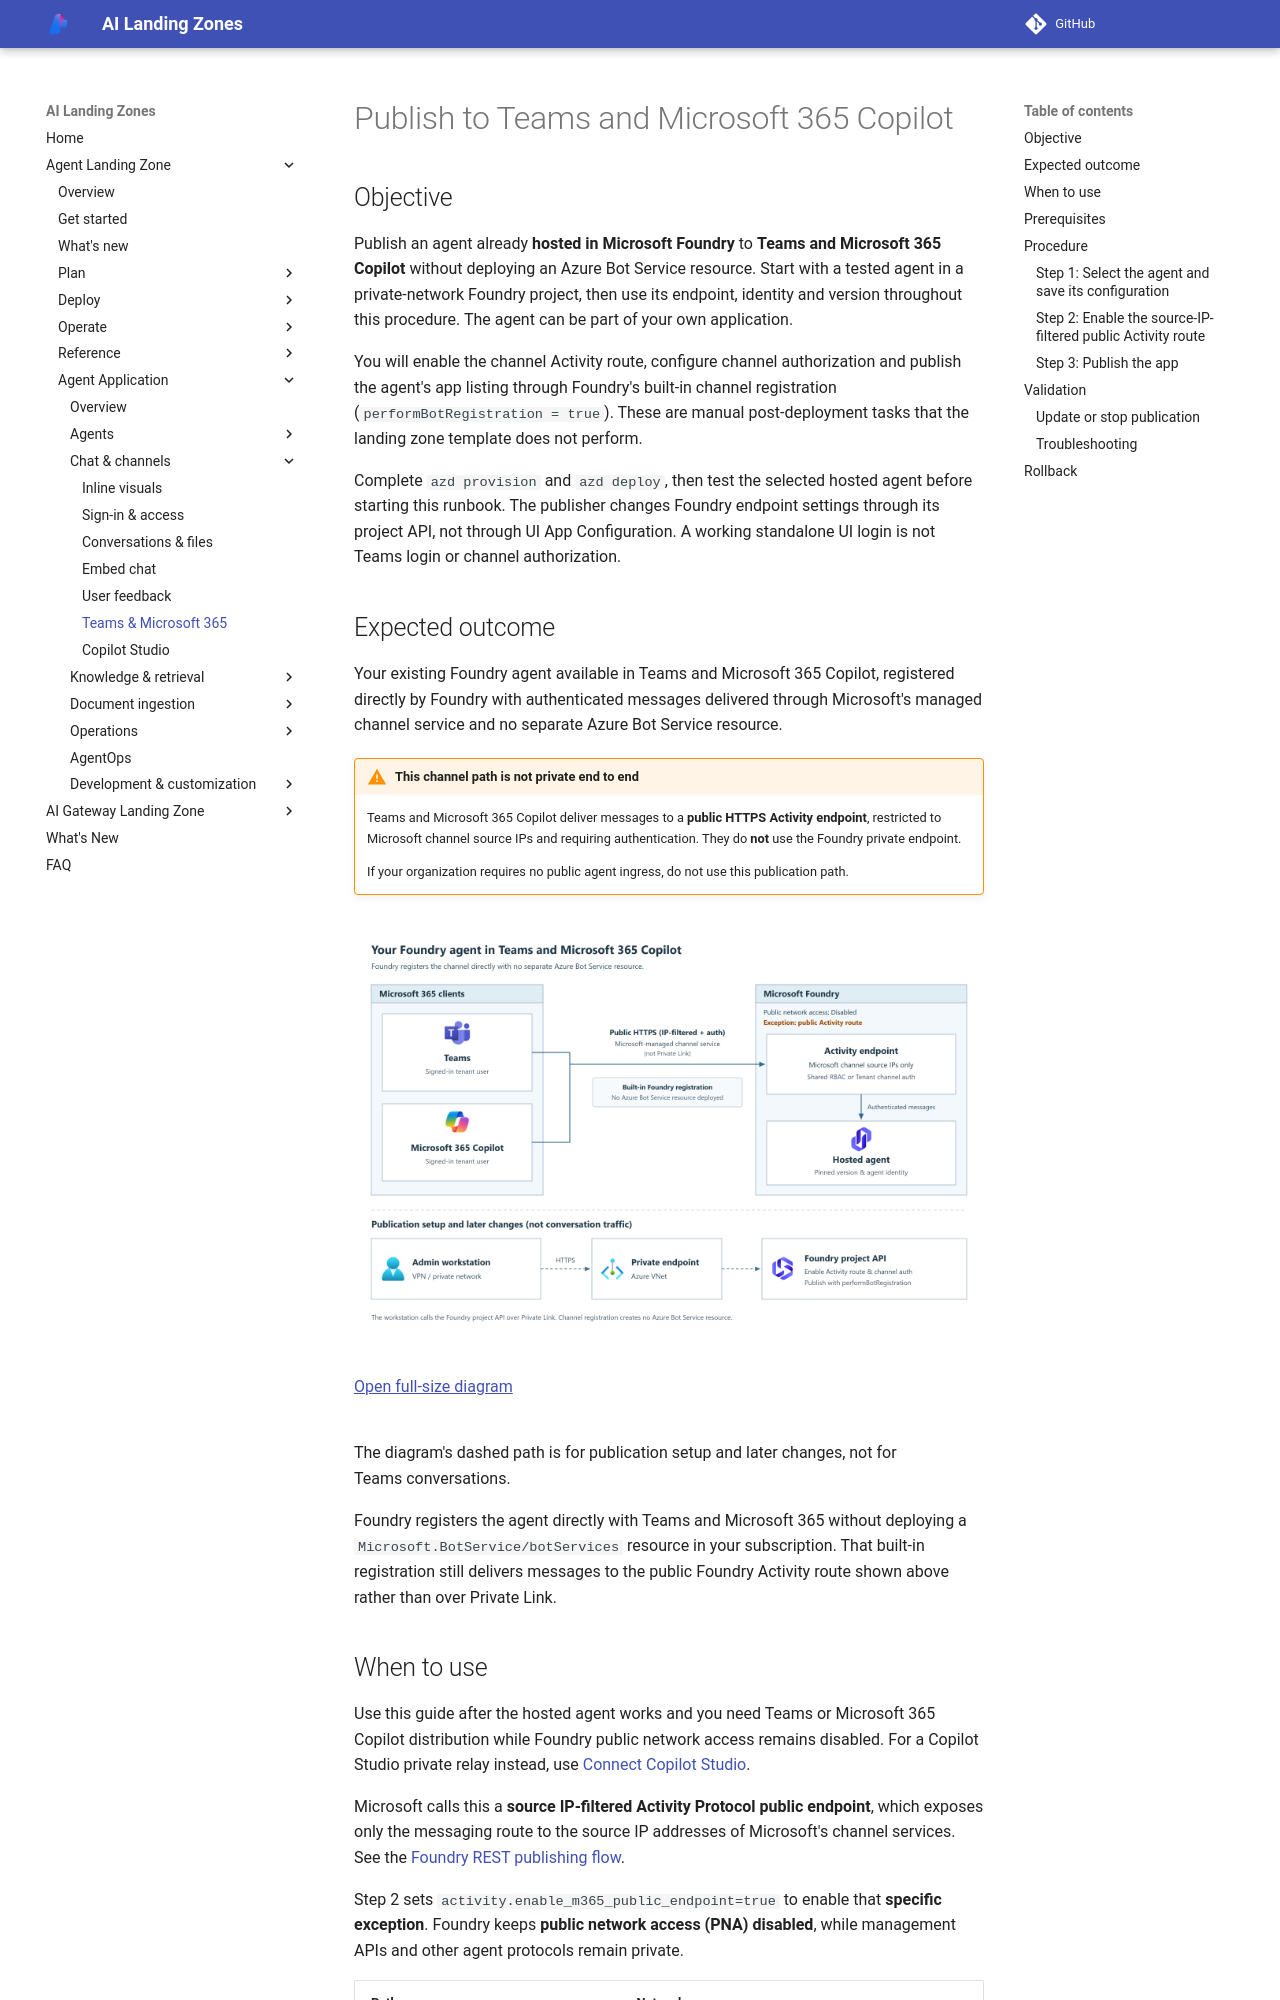

repository: Azure/AI-Landing-Zones · page: agent-landing-zone/publish-to-teams/index.html · generator: mkdocs

# Publish to Teams and Microsoft 365 Copilot

<a id="publish-to-teams"></a>

## Objective

Publish an agent already **hosted in Microsoft Foundry** to **Teams and
Microsoft 365 Copilot** without deploying an Azure Bot Service resource. Start
with a tested agent in a private-network Foundry project, then use its endpoint,
identity and version throughout this procedure. The agent can be part of your
own application.

You will enable the channel Activity route, configure channel authorization and
publish the agent's app listing through Foundry's built-in channel registration
(`performBotRegistration = true`). These are manual post-deployment tasks that
the landing zone template does not perform.

Complete `azd provision` and `azd deploy`, then test the selected hosted agent
before starting this runbook. The publisher changes Foundry endpoint settings
through its project API, not through UI App Configuration. A working
standalone UI login is not Teams login or channel authorization.

<span id="what-youll-have-after-this-runbook"></span>

## Expected outcome

Your existing Foundry agent available in Teams and Microsoft 365 Copilot,
registered directly by Foundry with authenticated messages delivered through
Microsoft's managed channel service and no separate Azure Bot Service resource.

!!! warning "This channel path is not private end to end"
    Teams and Microsoft 365 Copilot deliver messages to a **public HTTPS
    Activity endpoint**, restricted to Microsoft channel source IPs and
    requiring authentication. They do **not** use the Foundry private endpoint.

    If your organization requires no public agent ingress, do not use this
    publication path.

<div class="runbook-diagram" markdown="1">

<div class="runbook-diagram__summary" markdown="1">

**Conversation path**

1. **Teams or Microsoft 365 Copilot** sends messages through Microsoft's managed
   channel infrastructure, with no separate Azure Bot Service resource in your
   subscription.
2. **Microsoft's channel service** calls the public HTTPS Activity endpoint,
   with authentication and Microsoft channel source IP filtering. This is not
   Private Link.
3. **The hosted agent** receives the authenticated messages. Foundry retains
   public network access disabled while the Activity route acts as the scoped
   exception.

**Publication setup and later changes**

1. **The admin workstation** connects through VPN or the private network.
2. **The Foundry project API** is reached through its private endpoint to enable
   the Activity route and publish with `performBotRegistration`. This is
   separate from conversation traffic.

</div>

[![Teams and Microsoft 365 Copilot deliver messages through Microsoft-managed channel infrastructure to a public HTTPS Activity route with source IP filtering and authentication, with no separate Azure Bot Service resource. Publication setup uses a separate private endpoint path.](../media/runbooks/publish-to-teams.png?v=direct-channel)](../media/runbooks/publish-to-teams.png?v=direct-channel){: .runbook-diagram__image aria-label="Open full-size Teams and Microsoft 365 Copilot diagram"}

[Open full-size diagram](../media/runbooks/publish-to-teams.png?v=direct-channel){: .runbook-diagram__open}

</div>

The diagram's dashed path is for publication setup and later changes, not for Teams
conversations.

Foundry registers the agent directly with Teams and Microsoft 365 without
deploying a `Microsoft.BotService/botServices` resource in your subscription.
That built-in registration still delivers messages to the public Foundry
Activity route shown above rather than over Private Link.

## When to use

Use this guide after the hosted agent works and you need Teams or Microsoft
365 Copilot distribution while Foundry public network access remains disabled. For a Copilot
Studio private relay instead, use [Connect Copilot Studio](connect-copilot-studio.md).

Microsoft calls this a **source IP-filtered Activity Protocol public
endpoint**, which exposes only the messaging route to the source IP addresses of
Microsoft's channel services. See the
[Foundry REST publishing flow](https://learn.microsoft.com/azure/foundry/agents/how-to/publish-copilot-virtual-network).

Step 2 sets `activity.enable_m365_public_endpoint=true` to enable that
**specific exception**. Foundry keeps **public network access (PNA) disabled**,
while management APIs and other agent protocols remain private.

| Path | Network access |
| --- | --- |
| Teams and Microsoft 365 channel service to the Activity endpoint | Public HTTPS, with Microsoft-managed source IP filtering and authentication. Not Private Link. |
| Connected workstation to the Foundry project API | Private endpoint, for publication setup and later changes. |

Microsoft manages the allowed source ranges. You do not open public ingress
on your VNet. An allowed source IP still needs valid authentication and
authorization, because **public does not mean anonymous**.

During setup, your connected workstation calls the **Foundry project API**
through the private endpoint to read the agent configuration, enable Activity,
select the tested version and publish the listing. The private endpoint carries
those requests rather than acting as the resource you configure.
